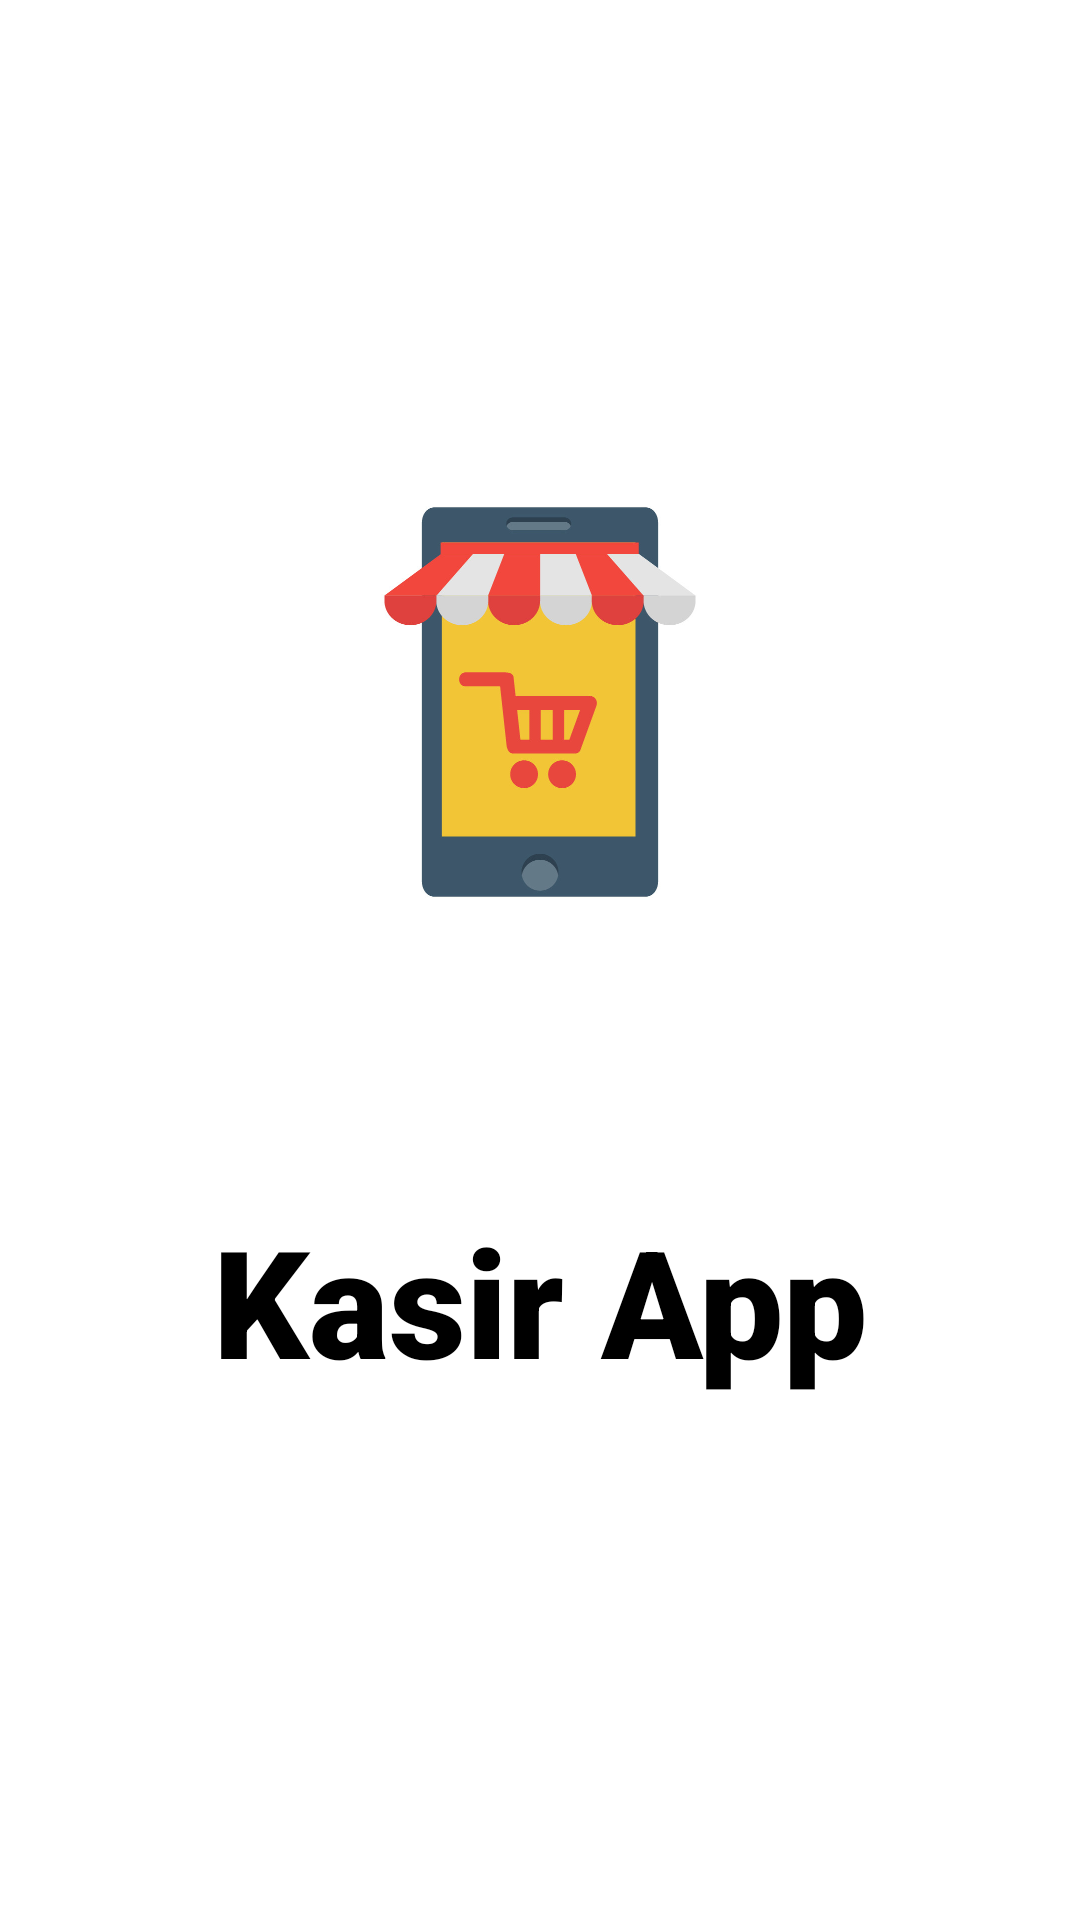

Write the Android layout XML for this screen, with the resource values it uses.
<!-- AndroidManifest.xml: application theme Theme.KasirApp -->
<!-- res/layout/activity_main.xml -->
<?xml version="1.0" encoding="utf-8"?>
<androidx.constraintlayout.widget.ConstraintLayout xmlns:android="http://schemas.android.com/apk/res/android"
    xmlns:app="http://schemas.android.com/apk/res-auto"
    xmlns:tools="http://schemas.android.com/tools"
    android:layout_width="match_parent"
    android:layout_height="match_parent"
    tools:context=".MainActivity">

    <ImageView
        android:id="@+id/Splash_kasir_logo"
        android:layout_width="250dp"
        android:layout_height="250dp"
        android:layout_marginLeft="25dp"
        android:layout_marginTop="100dp"
        android:layout_marginRight="25dp"
        app:layout_constraintEnd_toEndOf="parent"
        app:layout_constraintStart_toStartOf="parent"
        app:layout_constraintTop_toTopOf="parent"
        app:srcCompat="@drawable/cashier_logo" />

    <TextView
        android:id="@+id/Splash_kasir_Title"
        android:layout_width="wrap_content"
        android:layout_height="wrap_content"
        android:layout_marginTop="50dp"
        android:text="Kasir App"
        android:textSize="50sp"
        android:textColor="@color/black"
        android:fontFamily="sans-serif-black"
        android:gravity="center_horizontal"
        app:layout_constraintEnd_toEndOf="parent"
        app:layout_constraintStart_toStartOf="parent"
        app:layout_constraintTop_toBottomOf="@+id/Splash_kasir_logo" />

</androidx.constraintlayout.widget.ConstraintLayout>
<!-- resources referenced by this layout -->
<resources>
  <!-- drawable cashier_logo: jpg bitmap (drawable, 98771 bytes) -->
  <style name="Theme.KasirApp" parent="Theme.MaterialComponents.DayNight.DarkActionBar">
          
          <item name="colorPrimary">@color/purple_500</item>
          <item name="colorPrimaryVariant">@color/purple_700</item>
          <item name="colorOnPrimary">@color/white</item>
          
          <item name="colorSecondary">@color/teal_200</item>
          <item name="colorSecondaryVariant">@color/teal_700</item>
          <item name="colorOnSecondary">@color/black</item>
          
          <item name="android:statusBarColor" tools:targetApi="l">?attr/colorPrimaryVariant</item>
          
      </style>
  <!-- not gathered from this repository: default colours our renderer supplied (Android Studio template values) -->
  <color name="purple_500">#FF6200EE</color>
  <color name="purple_700">#FF3700B3</color>
  <color name="teal_200">#FF03DAC5</color>
  <color name="teal_700">#FF018786</color>
  <color name="black">#FF000000</color>
  <color name="white">#FFFFFFFF</color>
</resources>
